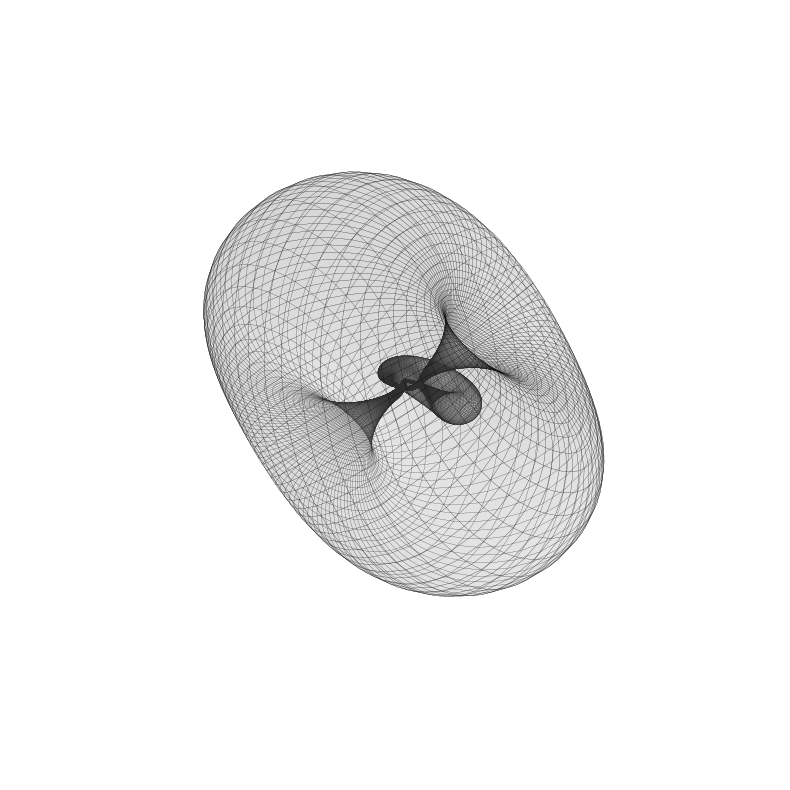

Write Python code to recreate this figure.
# Author: Juan Carlos Ponce Campuzano
# Trefoil surface with inversion

import numpy as np
import matplotlib.pyplot as plt
from mpl_toolkits.mplot3d import Axes3D

# --- Parameters ---
sigma = 0.12     # overall size of the knot
center = np.array([-0.71, 0.0, 0.0])  # translation of original surface
u_res, v_res = 800, 100      # mesh resolution

# --- Parameter grids ---
u_vals = np.linspace(0, 4 * np.pi, u_res)
v_vals = np.linspace(0, 2 * np.pi, v_res)
U, V = np.meshgrid(u_vals, v_vals)

# --- Trefoil surface parametrization ---
X = -sigma * (np.cos(U) * np.cos(V) + 3 * np.cos(U) * (1.5 + np.sin(1.5 * U) / 2)) + center[0]
Y =  sigma * (np.sin(U) * np.cos(V) + 3 * np.sin(U) * (1.5 + np.sin(1.5 * U) / 2)) + center[1]
Z =  sigma * (np.sin(V) + 2 * np.cos(1.5 * U)) + center[2]

# --- Inversion transformation ---
R2 = X**2 + Y**2 + Z**2
X_inv = X / R2
Y_inv = Y / R2
Z_inv = Z / R2

# --- Plot surfaces ---
fig = plt.figure(figsize=(10, 10))
ax = fig.add_subplot(111, projection='3d')
ax.set_proj_type('ortho')

# Original trefoil surface (optional)
# ax.plot_surface(
#     X, Y, Z,
#     rstride=1, cstride=1,
#     color='royalblue',
#     linewidth=0.2,
#     edgecolor='gray',
#     alpha=0.5
# )

# Inverted trefoil surface
ax.plot_surface(
    X_inv, Y_inv, Z_inv,
    rstride=1, cstride=1,
    color='#f2f2f2',
    linewidth=0.1,
    edgecolor='k',
    alpha=0.2
)

# --- Labels and view ---
ax.set_xlabel("X", labelpad=10)
ax.set_ylabel("Y", labelpad=10)
ax.set_zlabel("Z", labelpad=10)
ax.set_box_aspect([1, 1, 1])
ax.view_init(elev=-10, azim=40)
ax.axis('off')

plt.show()
